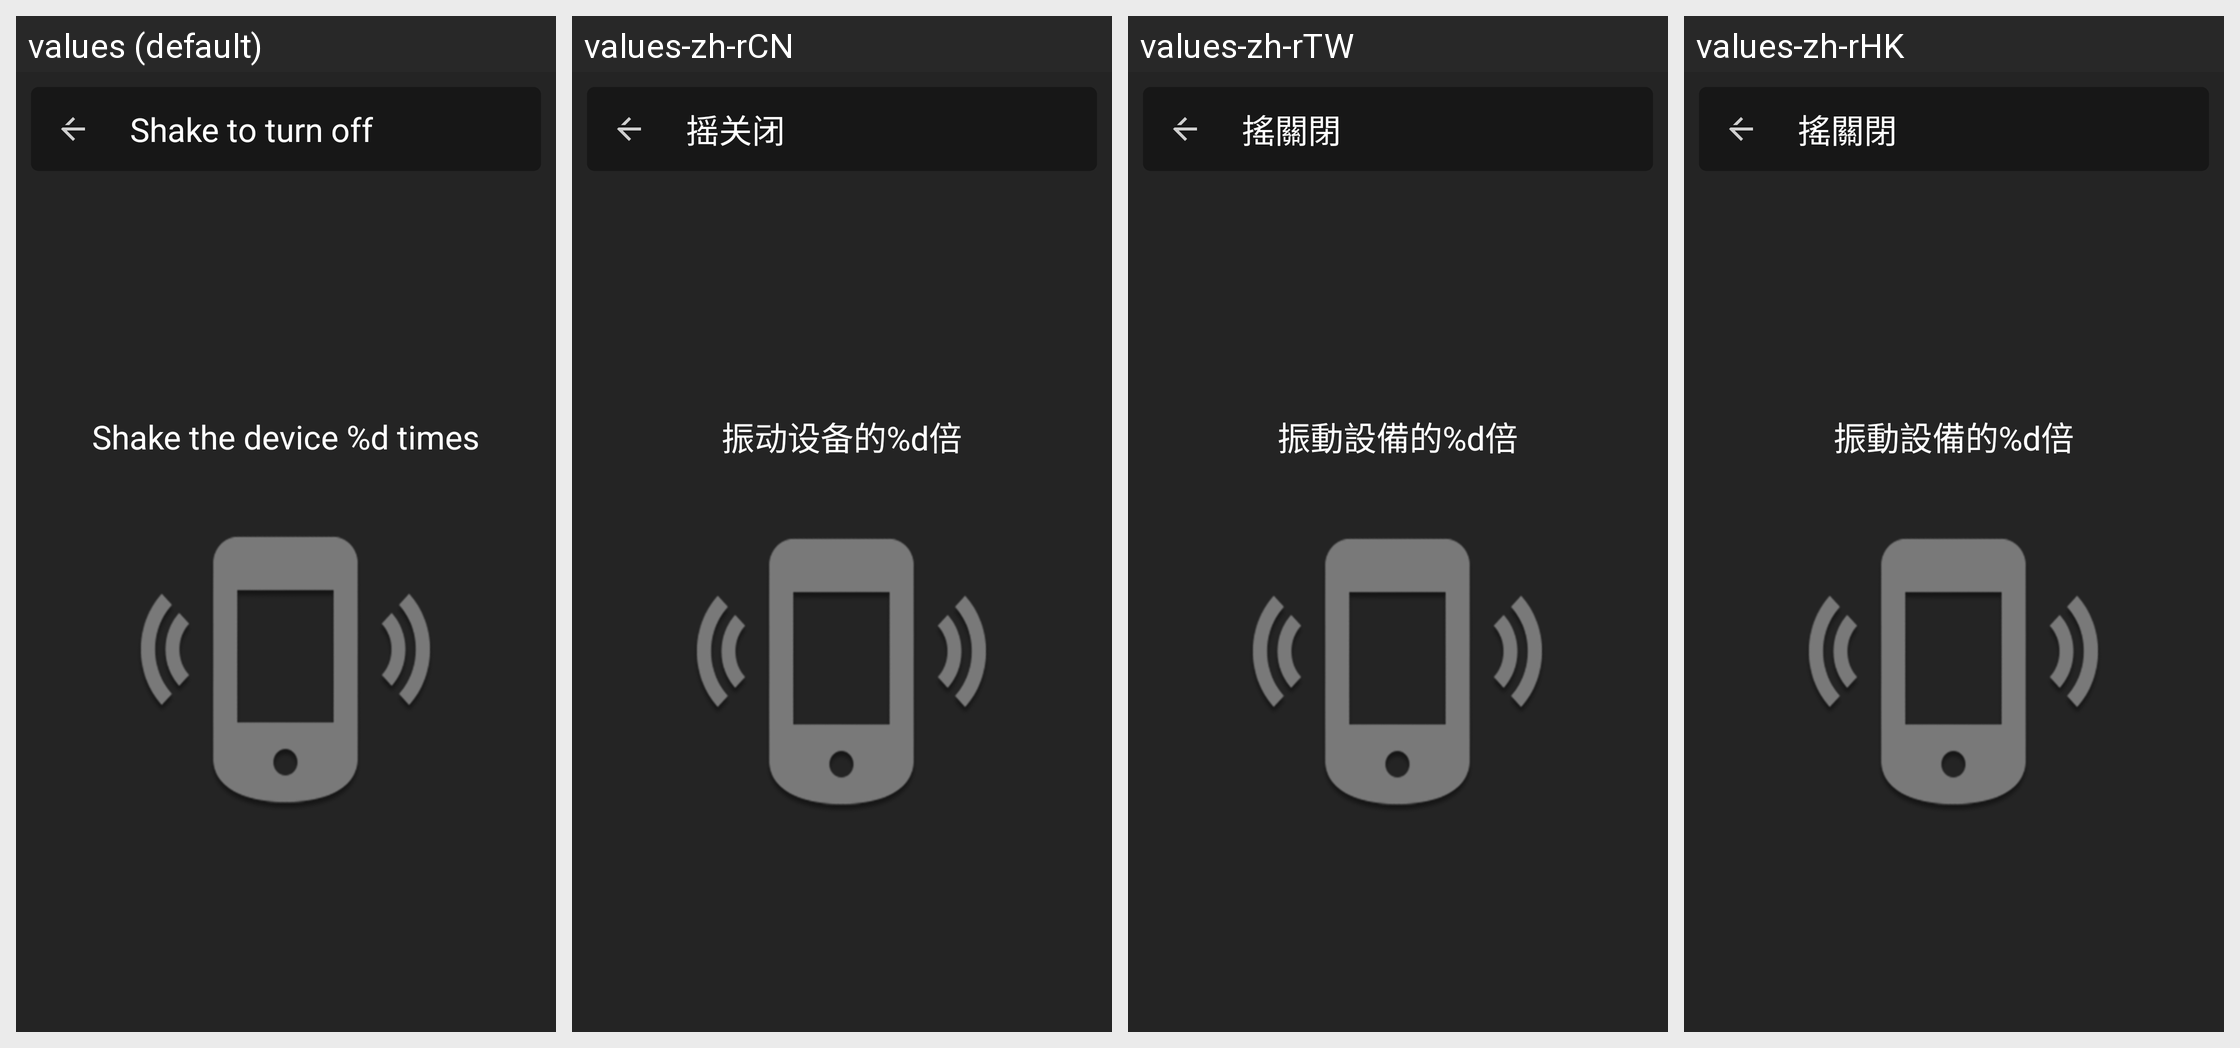

Locale-by-locale string values for the Android screen shown in this grid:
Android screen res/layout/shake_layout.xml rendered under 4 locales, left to right: values (default), values-zh-rCN, values-zh-rTW, values-zh-rHK. Device: Nexus 5 (rendered at 1080×1920; each locale shown at half size, 540×960, under a caption strip naming it); theme AppTheme.
Other locales in the repository, not shown: values-af, values-ar, values-de, values-es, values-fr, values-hi, values-ja, values-ko, values-ru.
Strings drawn on this screen, with the default value and each locale's value (text and hints the layout hard-codes, and strings that could not be matched under every locale, appear in the picture but are not listed):

shake_turn_off
  values: Shake to turn off
  values-zh-rCN: 摇关闭
  values-zh-rTW: 搖關閉
  values-zh-rHK: 搖關閉

shake_times
  values: Shake the device %d times
  values-zh-rCN: 振动设备的%d倍
  values-zh-rTW: 振動設備的%d倍
  values-zh-rHK: 振動設備的%d倍
